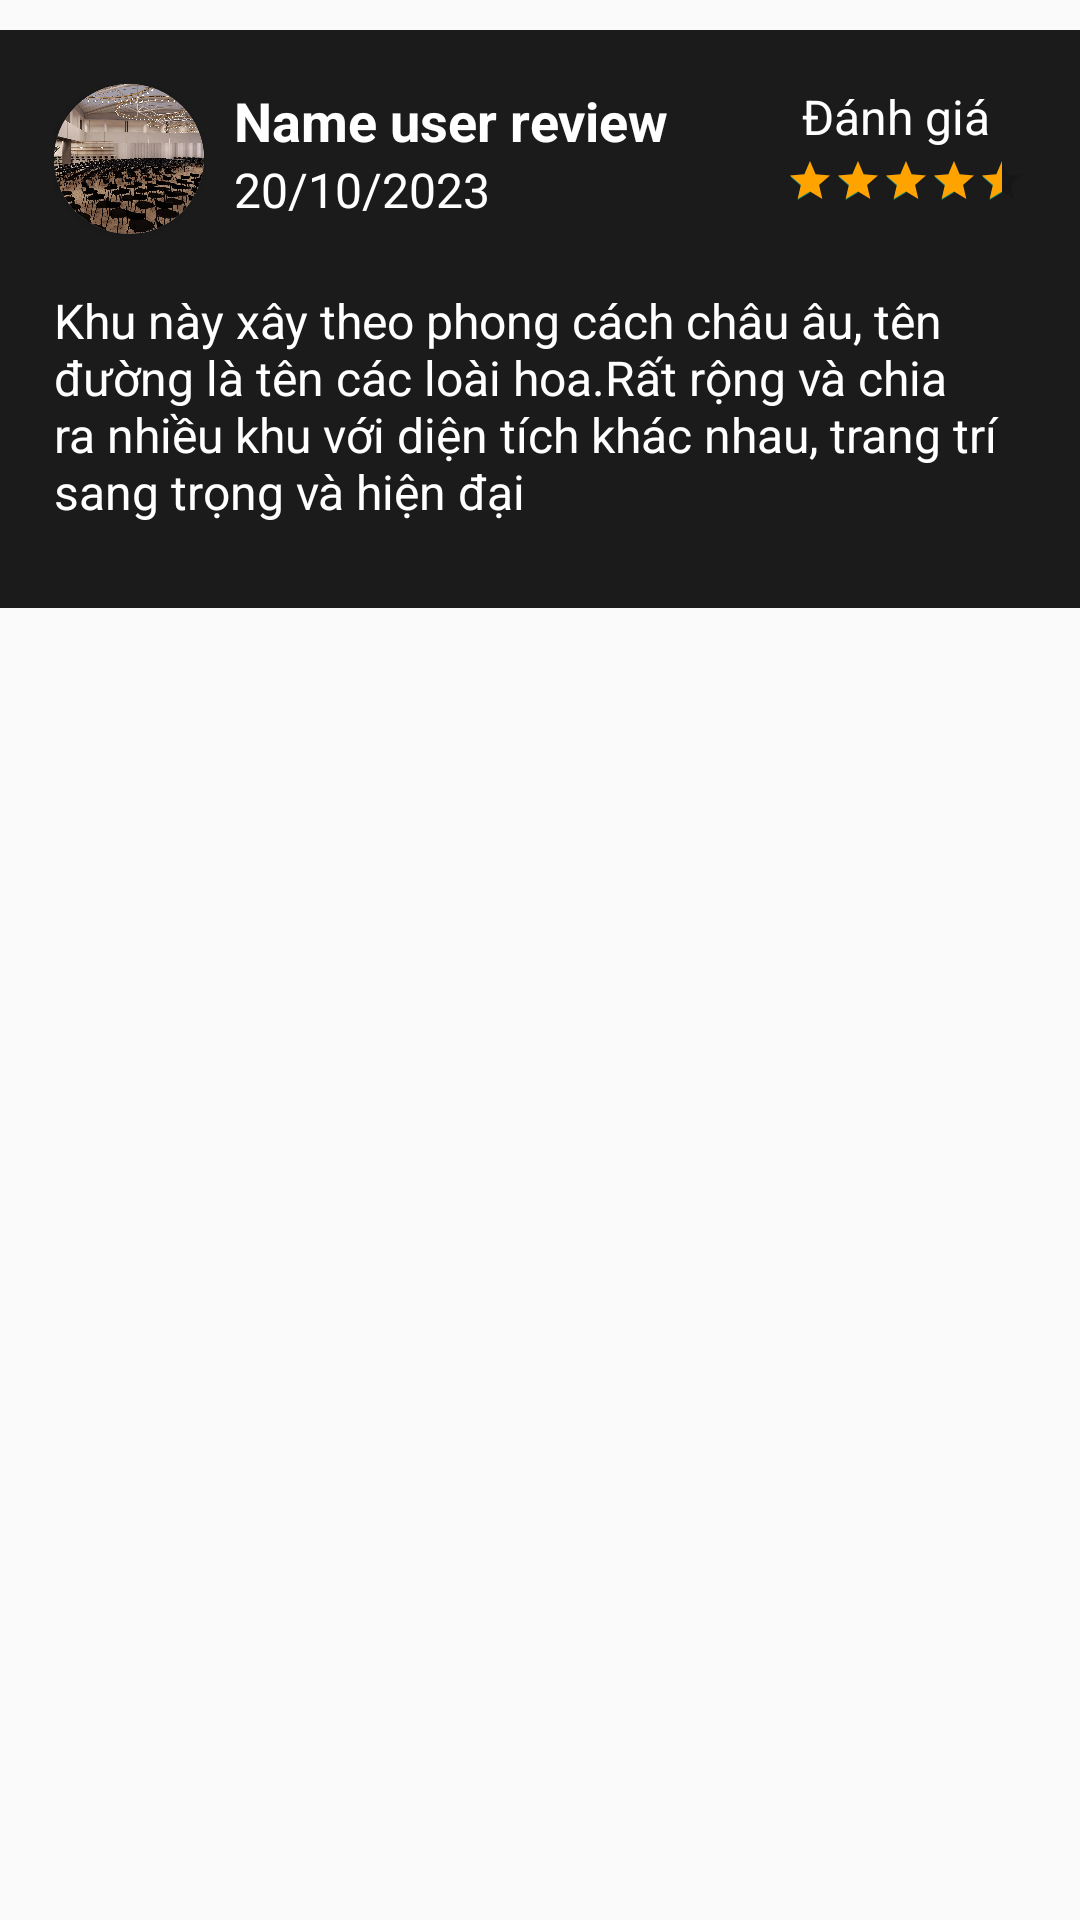

Reconstruct the res/layout file that produces this screen, plus the resources it refers to.
<!-- AndroidManifest.xml: application theme Theme.EventsConferencesPJ -->
<!-- res/layout/review_item.xml -->
<?xml version="1.0" encoding="utf-8"?>
<androidx.constraintlayout.widget.ConstraintLayout xmlns:android="http://schemas.android.com/apk/res/android"
    xmlns:app="http://schemas.android.com/apk/res-auto"
    xmlns:tools="http://schemas.android.com/tools"
    android:layout_width="match_parent"
    android:layout_height="match_parent">

    <LinearLayout
        android:layout_width="match_parent"
        android:layout_height="wrap_content"
        android:background="@color/main_black"
        app:layout_constraintEnd_toEndOf="parent"
        app:layout_constraintHorizontal_bias="0.5"
        app:layout_constraintStart_toStartOf="parent"
        app:layout_constraintTop_toTopOf="parent"
        android:layout_marginTop="10dp">

        <RelativeLayout
            android:layout_width="match_parent"
            android:layout_height="match_parent"
            android:padding="18dp">

            <androidx.cardview.widget.CardView
                android:id="@+id/cardView"
                android:layout_width="wrap_content"
                android:layout_height="wrap_content"
                android:layout_alignParentStart="true"
                android:layout_alignParentTop="true"
                android:layout_centerVertical="true"
                android:layout_marginRight="10dp"
                app:cardCornerRadius="50dp">

                <ImageView
                    android:id="@+id/user_ava_Review"
                    android:layout_width="50dp"
                    android:layout_height="50dp"
                    android:scaleType="centerCrop"
                    android:src="@drawable/event_room_demo" />
            </androidx.cardview.widget.CardView>

            <TextView
                android:id="@+id/userNReview"
                android:layout_width="wrap_content"
                android:layout_height="wrap_content"
                android:layout_toEndOf="@+id/cardView"
                android:text="Name user review"
                android:textColor="@color/main_white"
                android:textSize="18sp"
                android:textStyle="bold" />

            <TextView
                android:id="@+id/createReviewTime"
                android:layout_width="wrap_content"
                android:layout_height="wrap_content"
                android:layout_below="@id/userNReview"
                android:layout_toEndOf="@+id/cardView"
                android:text="20/10/2023"
                android:textColor="@color/main_white"
                android:textSize="16sp" />

            <TextView
                android:id="@+id/rating_title"
                android:layout_width="wrap_content"
                android:layout_height="wrap_content"
                android:layout_alignParentEnd="true"
                android:layout_marginEnd="12dp"
                android:text="Đánh giá"
                android:textColor="@color/main_white"
                android:textSize="16sp" />

            <RatingBar
                android:id="@+id/ratingID"
                style="?android:attr/ratingBarStyleSmall"
                android:layout_width="wrap_content"
                android:layout_height="wrap_content"
                android:layout_below="@id/userNReview"
                android:layout_alignParentEnd="true"
                android:numStars="5"
                android:rating="4.5"
                android:stepSize="0.1"
                android:progressTint="@color/main_dark_yellow"/>
            <TextView
                android:id="@+id/reviewDes"
                android:layout_width="wrap_content"
                android:layout_height="wrap_content"
                android:layout_below="@+id/createReviewTime"
                android:layout_marginTop="22dp"
                android:layout_marginBottom="10dp"
                android:text="@string/test_ReviewDescription"
                android:textColor="@color/main_white"
                android:textSize="16sp"/>
        </RelativeLayout>
    </LinearLayout>


</androidx.constraintlayout.widget.ConstraintLayout>
<!-- resources referenced by this layout -->
<resources>
  <color name="main_black">#1B1B1B</color>
  <color name="main_dark_yellow">#FFA300</color>
  <color name="main_white">#FFFFFF</color>
  <!-- drawable event_room_demo: jpg bitmap (drawable, 263934 bytes) -->
  <string name="test_ReviewDescription">Khu này xây theo phong cách châu âu, tên đường là tên các loài hoa.Rất rộng và chia ra nhiều khu với diện tích khác nhau, trang trí sang trọng và hiện đại</string>
  <style name="Theme.EventsConferencesPJ" parent="Base.Theme.EventsConferencesPJ" />
  <style name="Base.Theme.EventsConferencesPJ" parent="Theme.AppCompat.DayNight.NoActionBar">
          
          
      </style>
</resources>
